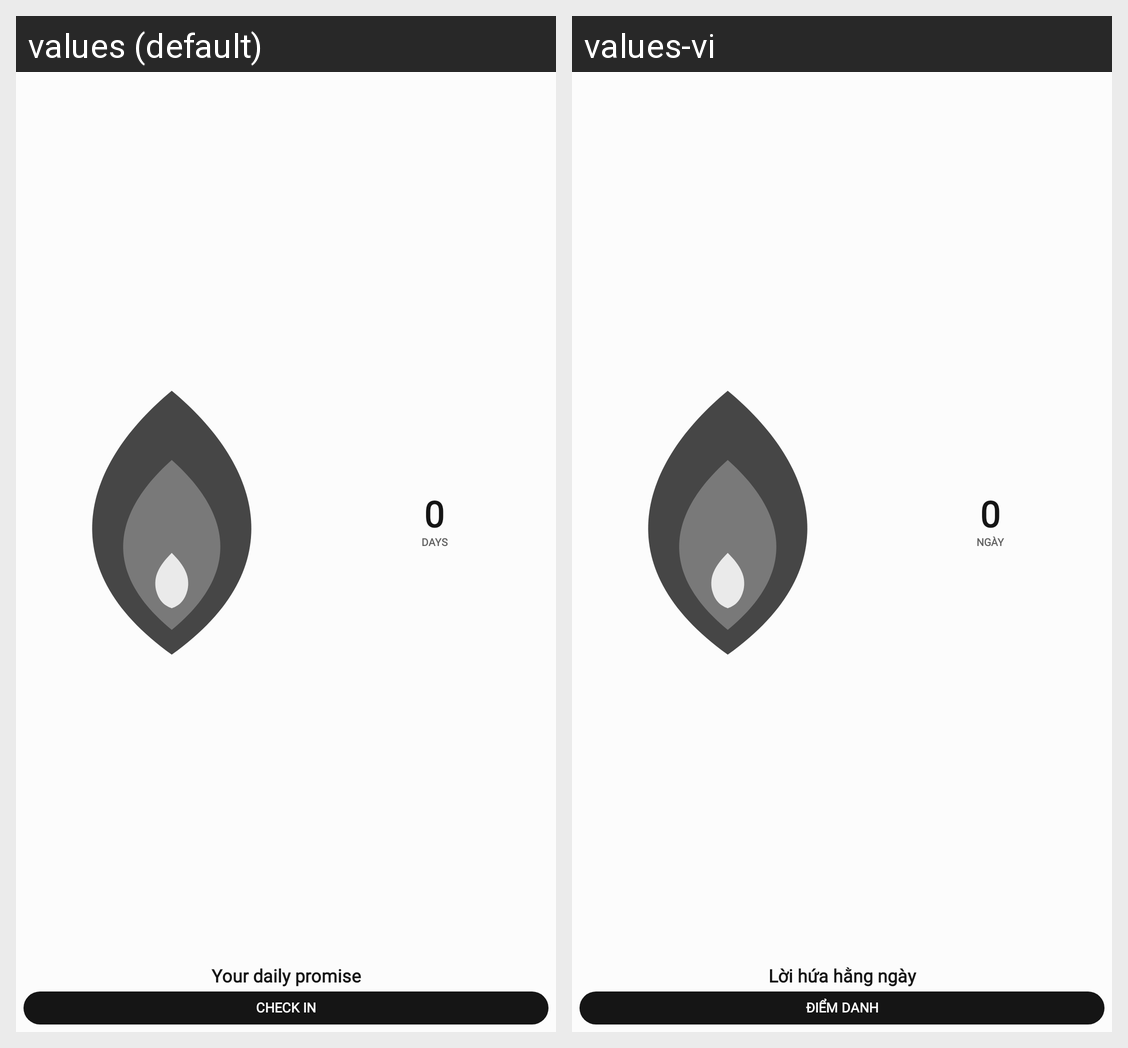

The Android screen above is rendered under two locales of the same app. Produce the string resources it draws, with the default and per-locale values.
Android screen res/layout/widget_layout_tall.xml rendered under 2 locales, left to right: values (default), values-vi. Device: Nexus 5 (rendered at 1080×1920; each locale shown at half size, 540×960, under a caption strip naming it); theme Theme.StreakWidget.
Strings drawn on this screen, with the default value and each locale's value (text and hints the layout hard-codes, and strings that could not be matched under every locale, appear in the picture but are not listed):

widget_preview_count
  values: 0
  values-vi: 0

widget_preview_days
  values: DAYS
  values-vi: NGÀY

widget_preview_goal
  values: Your daily promise
  values-vi: Lời hứa hằng ngày

widget_preview_check_in
  values: CHECK IN
  values-vi: ĐIỂM DANH
